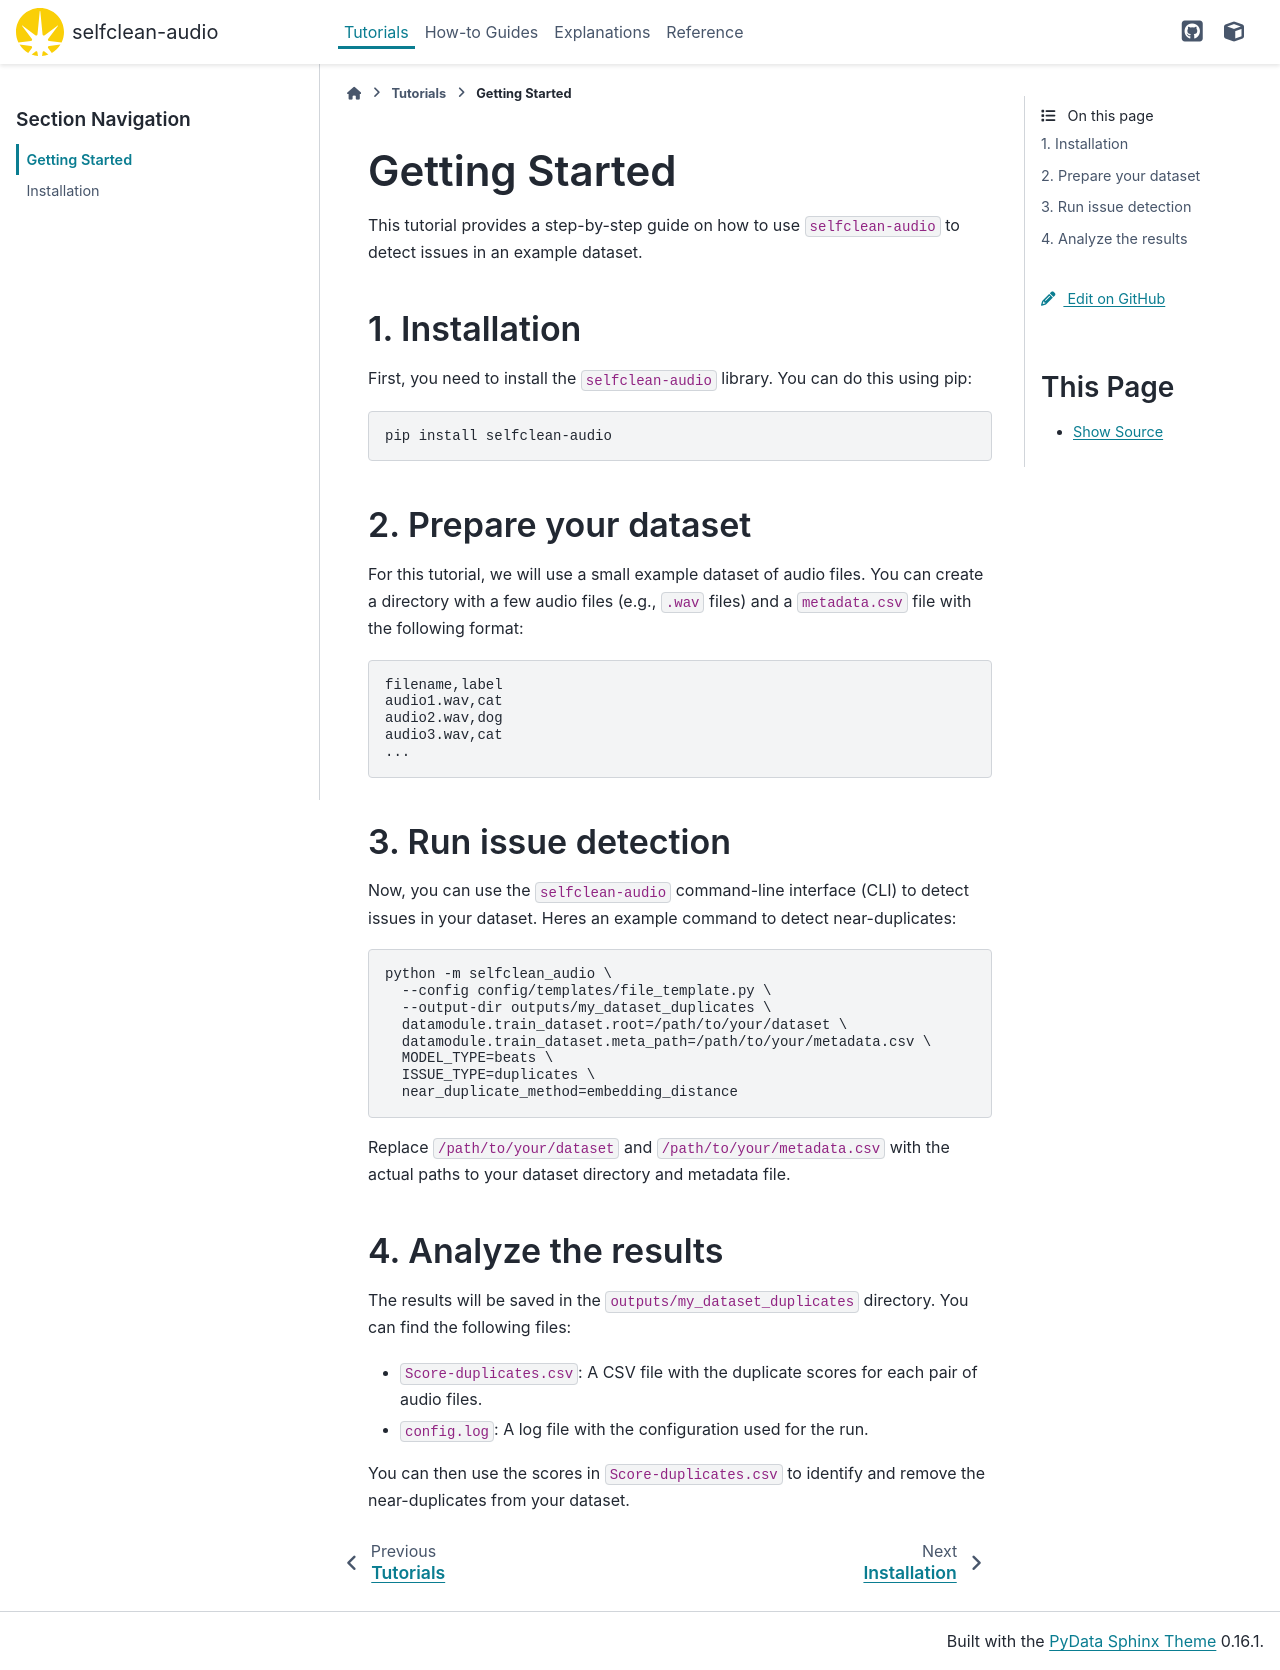

repository: hslu-aai/selfclean-audio · page: tutorials/getting_started.html · generator: sphinx

# Getting Started

This tutorial provides a step-by-step guide on how to use `selfclean-audio` to detect issues in an example dataset.

## 1. Installation

First, you need to install the `selfclean-audio` library. You can do this using pip:

```bash
pip install selfclean-audio
```

## 2. Prepare your dataset

For this tutorial, we will use a small example dataset of audio files. You can create a directory with a few audio files (e.g., `.wav` files) and a `metadata.csv` file with the following format:

```
filename,label
audio1.wav,cat
audio2.wav,dog
audio3.wav,cat
...
```

## 3. Run issue detection

Now, you can use the `selfclean-audio` command-line interface (CLI) to detect issues in your dataset. Heres an example command to detect near-duplicates:

```bash
python -m selfclean_audio \
  --config config/templates/file_template.py \
  --output-dir outputs/my_dataset_duplicates \
  datamodule.train_dataset.root=/path/to/your/dataset \
  datamodule.train_dataset.meta_path=/path/to/your/metadata.csv \
  MODEL_TYPE=beats \
  ISSUE_TYPE=duplicates \
  near_duplicate_method=embedding_distance
```

Replace `/path/to/your/dataset` and `/path/to/your/metadata.csv` with the actual paths to your dataset directory and metadata file.

## 4. Analyze the results

The results will be saved in the `outputs/my_dataset_duplicates` directory. You can find the following files:

-   `Score-duplicates.csv`: A CSV file with the duplicate scores for each pair of audio files.
-   `config.log`: A log file with the configuration used for the run.

You can then use the scores in `Score-duplicates.csv` to identify and remove the near-duplicates from your dataset.
